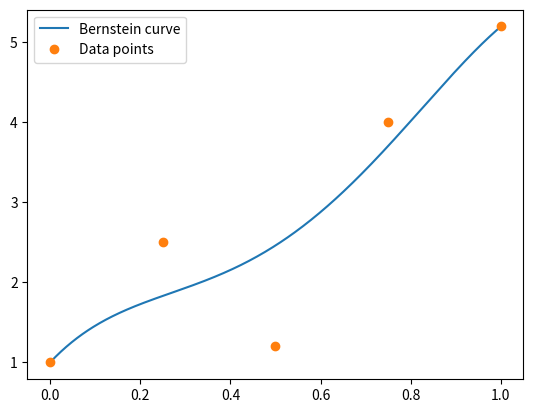

Generate this figure with matplotlib:
import numpy as np
import os
import matplotlib.pyplot as plt
from math import comb

# Clear console
os.system('cls' if os.name == 'nt' else 'clear')

# Close all existing matplotlib figures
plt.close('all')

def bernstein_from_samples(y, t):
    """
    Bernstein polynomial defined by sample values y.
    y: array of n+1 coefficients/samples
    t: points in [0,1]
    """
    y = np.asarray(y)
    t = np.asarray(t)

    n = len(y) - 1

    B = np.zeros_like(t, dtype=float)

    for k in range(n + 1):
        basis = comb(n, k) * t**k * (1 - t)**(n - k)
        B += y[k] * basis

    return B

n = 20
y = np.array([1, 2.5, 1.2, 4.0, 5.2])
t = np.linspace(0, 1, 500)
curve = bernstein_from_samples(y, t)
sample_x = np.linspace(0, 1, len(y))

plt.plot(t, curve, label='Bernstein curve')
plt.plot(sample_x, y, 'o', label='Data points')
plt.legend()
plt.show()
